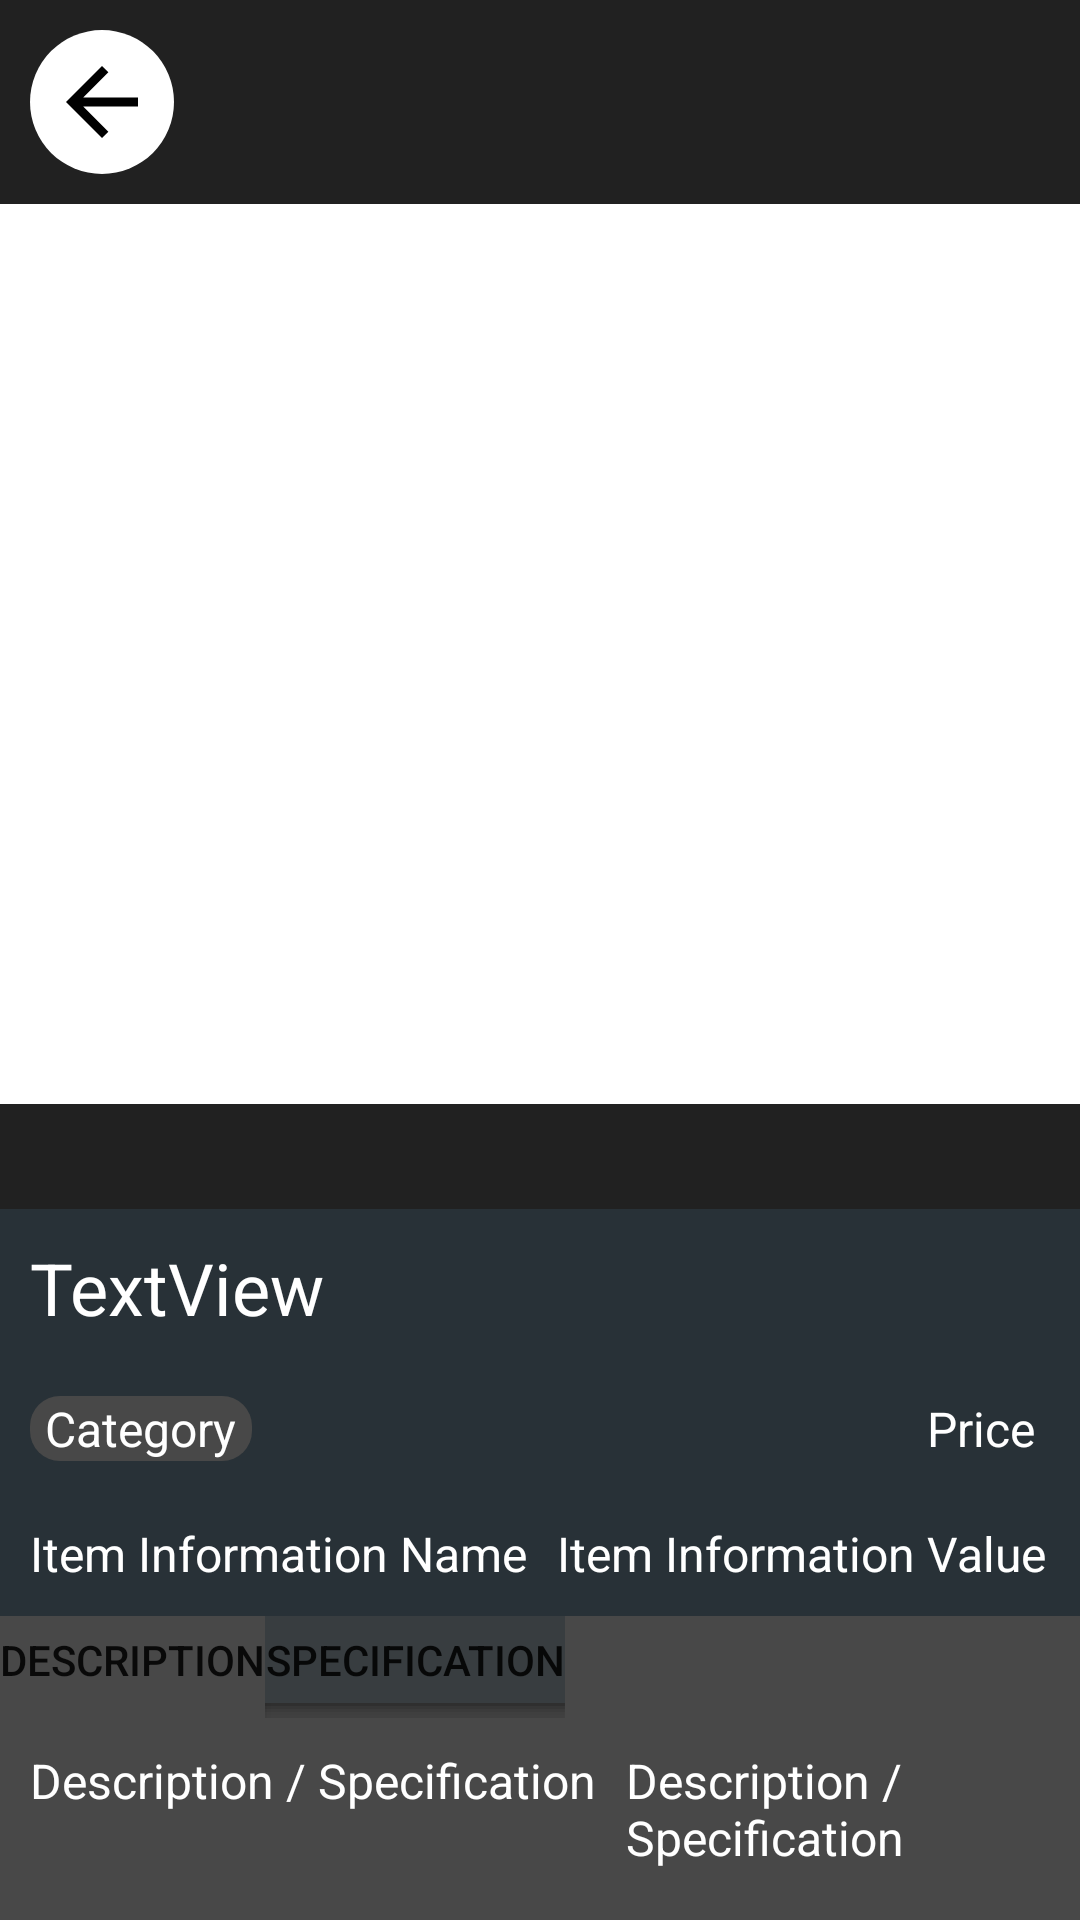

The Android layout XML behind this screen, and the referenced resources:
<!-- AndroidManifest.xml: application theme Theme.YouSee -->
<!-- res/layout/activity_details.xml -->
<?xml version="1.0" encoding="utf-8"?>
<ScrollView xmlns:android="http://schemas.android.com/apk/res/android"
    xmlns:app="http://schemas.android.com/apk/res-auto"
    xmlns:tools="http://schemas.android.com/tools"
    android:layout_width="match_parent"
    android:layout_height="match_parent"
    android:background="@color/grey"
    tools:context=".activity.DetailsActivity">

    <LinearLayout
        android:layout_width="match_parent"
        android:layout_height="wrap_content"
        android:orientation="vertical">

        <com.google.android.material.appbar.AppBarLayout
            android:layout_width="match_parent"
            android:layout_height="wrap_content"
            android:background="@color/black"
            android:orientation="vertical">

            <RelativeLayout
                android:layout_width="match_parent"
                android:layout_height="wrap_content">

                <ImageButton
                    android:id="@+id/image_back_button"
                    android:layout_width="48dp"
                    android:layout_height="48dp"
                    android:layout_alignParentStart="true"
                    android:layout_alignParentTop="true"
                    android:layout_marginStart="10dp"
                    android:layout_marginTop="10dp"
                    android:layout_marginBottom="10dp"
                    android:background="@drawable/return_button_bg"
                    android:contentDescription="Return button"
                    android:scaleType="center"
                    android:src="@drawable/arrow_back" />

            </RelativeLayout>

        </com.google.android.material.appbar.AppBarLayout>

        <androidx.viewpager.widget.ViewPager
            android:id="@+id/vp_images"
            android:layout_width="match_parent"
            android:background="@color/white"
            android:layout_height="300dp"/>

        <com.google.android.material.tabs.TabLayout
            android:id="@+id/tl_image_tracker"
            android:layout_width="match_parent"
            android:layout_height="35dp"
            android:background="@color/black"
            app:tabBackground="@drawable/tab_selector"
            app:tabGravity="center"
            app:tabIndicatorHeight="0dp" />

        <TextView
            android:id="@+id/tv_item_name"
            android:layout_width="match_parent"
            android:layout_height="wrap_content"
            android:padding="10dp"
            android:textSize="24sp"
            android:text="TextView"
            android:textColor="@color/white"
            android:background="@color/navy"/>

        <RelativeLayout
            android:layout_width="match_parent"
            android:layout_height="wrap_content"
            android:background="@color/navy">

            <TextView
                android:id="@+id/tv_category"
                android:layout_width="wrap_content"
                android:layout_height="wrap_content"
                android:layout_alignParentTop="true"
                android:layout_alignParentLeft="true"
                android:background="@drawable/rounded_bg"
                android:maxLines="1"
                android:paddingHorizontal="5dp"
                android:layout_margin="10dp"
                android:text="Category"
                android:textColor="@color/white"
                android:textSize="16sp"/>

            <TextView
                android:id="@+id/tv_price"
                android:layout_width="wrap_content"
                android:layout_height="wrap_content"
                android:layout_alignParentTop="true"
                android:layout_alignParentRight="true"
                android:paddingHorizontal="5dp"
                android:layout_margin="10dp"
                android:text="Price"
                android:textColor="@color/white"
                android:textSize="16sp"/>

        </RelativeLayout>


        <LinearLayout
            android:layout_width="match_parent"
            android:layout_height="wrap_content"
            android:orientation="horizontal"
            android:background="@color/navy">

            <TextView
                android:id="@+id/tv_item_info_name"
                android:layout_width="wrap_content"
                android:layout_height="wrap_content"
                android:background="@color/navy"
                android:paddingTop="10dp"
                android:paddingBottom="10dp"
                android:paddingLeft="10dp"
                android:paddingRight="0dp"
                android:text="Item Information Name"
                android:textColor="@color/white"
                android:textSize="16sp" />

            <TextView
                android:id="@+id/tv_item_info_value"
                android:layout_width="wrap_content"
                android:layout_height="wrap_content"
                android:background="@color/navy"
                android:paddingTop="10dp"
                android:paddingBottom="10dp"
                android:paddingLeft="10dp"
                android:paddingRight="0dp"
                android:text="Item Information Value"
                android:textColor="@color/white"
                android:textSize="16sp" />

        </LinearLayout>

        <LinearLayout
            android:layout_width="match_parent"
            android:layout_height="match_parent"
            android:background="@color/grey"
            android:orientation="horizontal">

            <Button
                android:id="@+id/btn_desc"
                android:layout_width="wrap_content"
                android:layout_height="wrap_content"
                android:paddingTop="5dp"
                android:paddingBottom="10dp"
                android:minHeight="0dp"
                android:minWidth="0dp"
                android:insetTop="0dp"
                android:insetBottom="0dp"
                android:background="@color/grey"
                app:backgroundTint="@null"
                android:text="Description" />








            <Button
                android:id="@+id/btn_spec"
                android:layout_width="wrap_content"
                android:layout_height="wrap_content"
                android:paddingTop="5dp"
                android:paddingBottom="10dp"
                android:minHeight="0dp"
                android:minWidth="0dp"
                android:insetTop="0dp"
                android:insetBottom="0dp"
                android:background="@drawable/navy_dark_bg_shadow"
                app:backgroundTint="@null"
                android:text="Specification" />

            <TextView
                android:id="@+id/textFill"
                android:layout_width="match_parent"
                android:layout_height="match_parent"
                android:background="@drawable/navy_bg_shadow"
                android:text="" />

        </LinearLayout>

        <LinearLayout
            android:layout_width="match_parent"
            android:layout_height="match_parent"
            android:orientation="horizontal">

            <TextView
                android:id="@+id/tv_details_desc"
                android:layout_width="wrap_content"
                android:layout_height="wrap_content"
                android:layout_margin="10dp"
                android:text="Description / Specification"
                android:textColor="@color/white"
                android:textSize="16sp" />

            <TextView
                android:id="@+id/tv_details_spec"
                android:layout_width="wrap_content"
                android:layout_height="wrap_content"
                android:layout_marginTop="10dp"
                android:layout_marginBottom="10dp"
                android:layout_marginLeft="0dp"
                android:layout_marginRight="10dp"
                android:text="Description / Specification"
                android:textColor="@color/white"
                android:textSize="16sp" />

        </LinearLayout>

    </LinearLayout>
</ScrollView>
<!-- resources referenced by this layout -->
<resources>
  <color name="black">#FF212121</color>
  <color name="grey">#484848</color>
  <color name="navy">#283137</color>
  <color name="white">#FFFFFFFF</color>
  <!-- drawable arrow_back (drawable) -->
  <vector xmlns:android="http://schemas.android.com/apk/res/android"
      android:width="36dp"
      android:height="36dp"
      android:viewportWidth="36"
      android:viewportHeight="36"
      android:tint="?attr/color"
      android:autoMirrored="true">
    <path
        android:fillColor="@android:color/black"
        android:pathData="M30,16.5H11.74l8.38,-8.38L18,6 6,18l12,12 2.12,-2.12 -8.38,-8.38H30v-3z"/>
  </vector>
  <!-- drawable return_button_bg (drawable) -->
  <?xml version="1.0" encoding="utf-8"?>
  <shape xmlns:android="http://schemas.android.com/apk/res/android">
      <corners android:radius="5000dp"/>
  
      <solid android:color="@color/white"/>
  </shape>
  <!-- drawable rounded_bg (drawable) -->
  <?xml version="1.0" encoding="utf-8"?>
  <shape xmlns:android="http://schemas.android.com/apk/res/android">
      <corners android:radius="10dp"/>
      <solid android:color = "@color/grey"/>
  </shape>
  <style name="Theme.YouSee" parent="Theme.MaterialComponents.DayNight.DarkActionBar">
          
          <item name="colorPrimary">@color/grey</item>
          <item name="colorPrimaryVariant">@color/black</item>
          <item name="colorOnPrimary">@color/white</item>
          
          <item name="colorSecondary">@color/teal_200</item>
          <item name="colorSecondaryVariant">@color/teal_700</item>
          <item name="colorOnSecondary">@color/black</item>
          
          <item name="android:statusBarColor" tools:targetApi="l">?attr/colorPrimaryVariant</item>
          
          <item name="android:windowAnimationStyle">@style/CustomActivityAnimation</item>
      </style>
  <color name="navy_dark">#383d40</color>
  <color name="teal_200">#FF03DAC5</color>
  <color name="teal_700">#FF018786</color>
  <style name="CustomActivityAnimation" parent="@android:style/Animation.Activity">
          <item name="android:activityOpenEnterAnimation">@anim/slide_in_right</item>
          <item name="android:activityOpenExitAnimation">@anim/slide_out_left</item>
          <item name="android:activityCloseEnterAnimation">@anim/slide_in_left</item>
          <item name="android:activityCloseExitAnimation">@anim/slide_out_right</item>
      </style>
</resources>
